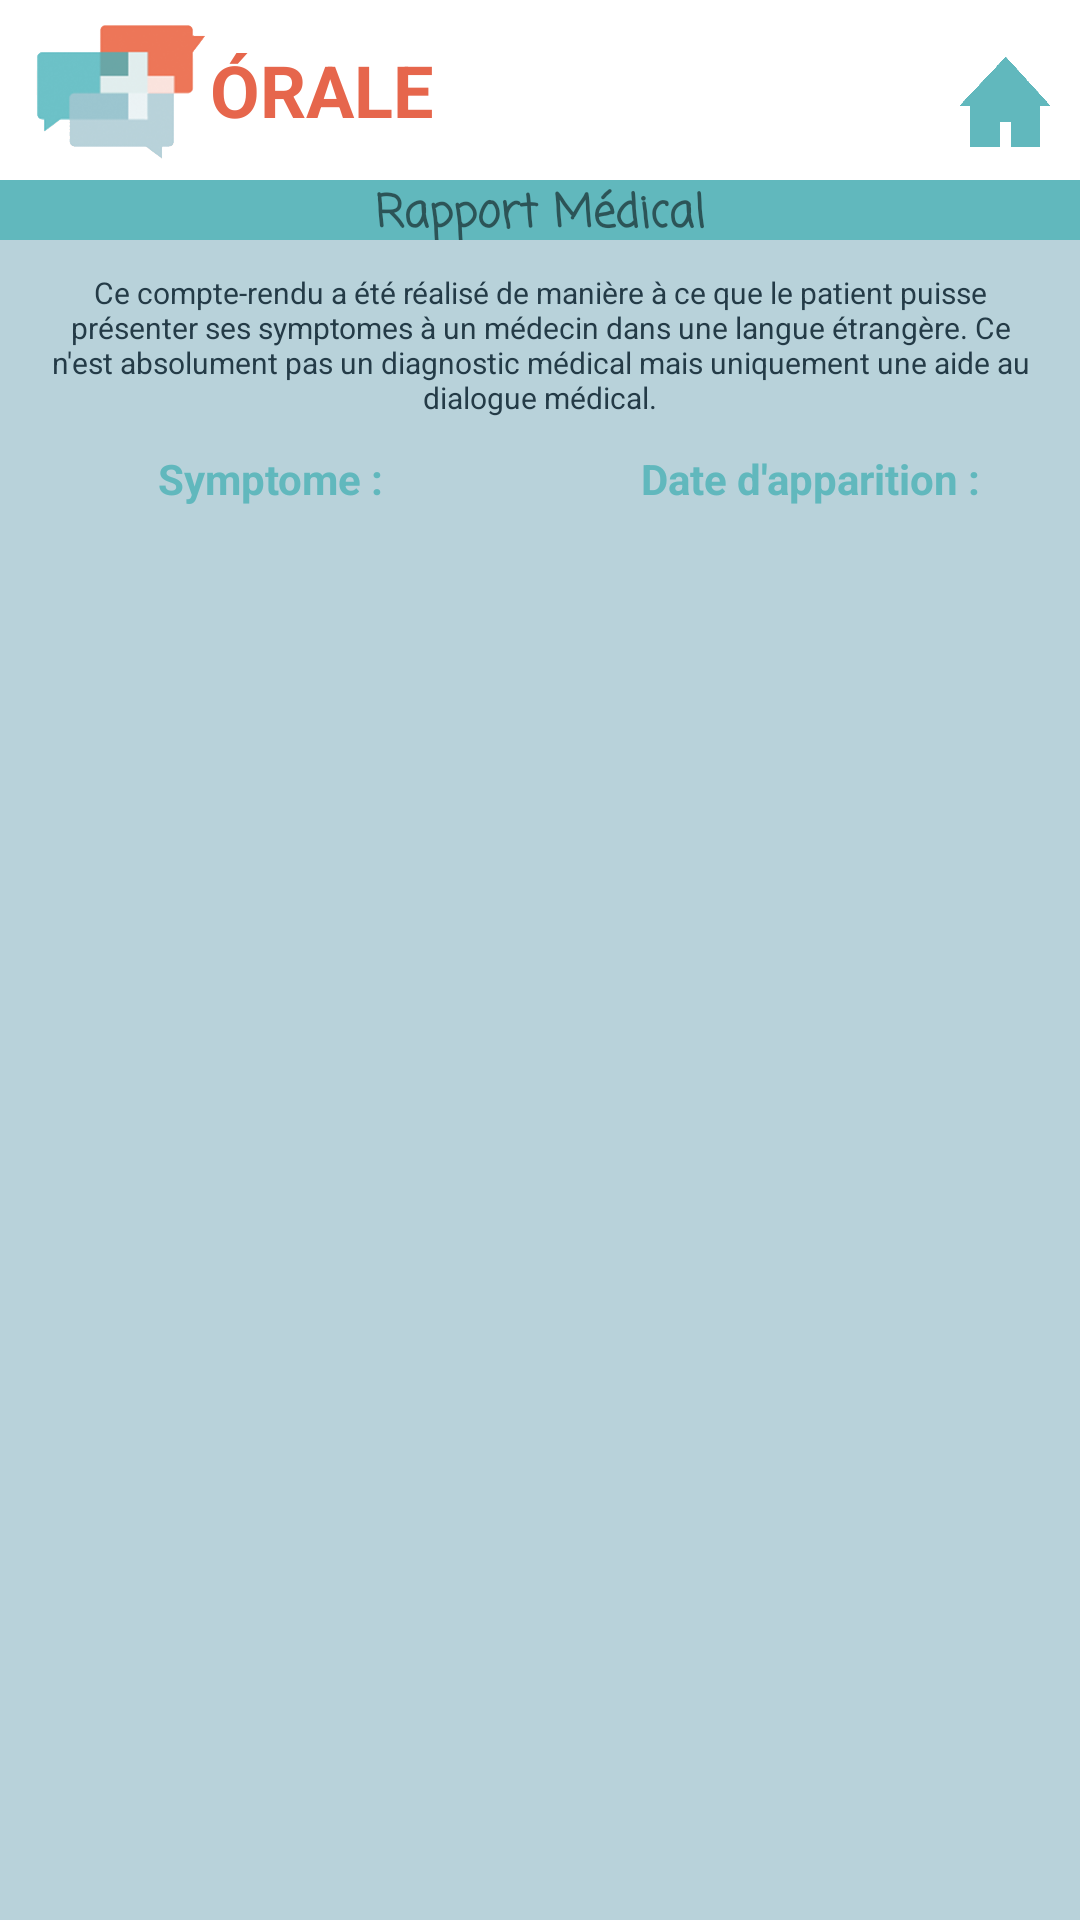

Layout XML and referenced resources for this Android screen:
<!-- AndroidManifest.xml: application theme Orale -->
<!-- res/layout/show_cr.xml -->
<?xml version="1.0" encoding="utf-8"?>
<RelativeLayout xmlns:android="http://schemas.android.com/apk/res/android"
    xmlns:tools="http://schemas.android.com/tools"
    android:layout_width="match_parent"
    android:layout_height="match_parent"
    xmlns:app="http://schemas.android.com/apk/res-auto"
    tools:context="com.example.susananaranjovillamil.orale.MainActivity">


    <LinearLayout
        android:id="@+id/linearLayout1"
        android:layout_width="match_parent"
        android:layout_height="60dp"
        android:background="@android:color/background_light"
        android:layout_alignParentStart="true"
        android:layout_alignParentTop="true"
        android:layout_marginLeft="0pt"
        android:layout_marginRight="0pt"
        android:layout_weight="0.22"
        android:orientation="horizontal"
        android:paddingLeft="10dp"
        android:paddingRight="10dp"
        android:weightSum="1">


        <ImageView
            android:id="@+id/imageView"
            android:layout_width="60dp"
            android:layout_height="match_parent"
            android:padding="1dp"
            app:srcCompat="@drawable/logo" />

        <TextView
            android:id="@+id/editText"
            android:layout_width="79dp"
            android:layout_height="match_parent"
            android:ems="10"
            android:fontFamily="Georgina Demo"
            android:gravity="center_vertical"
            android:inputType="textPersonName"
            android:text="ÓRALE"
            android:textAllCaps="true"
            android:textColor="@color/colorPrimaryDark"
            android:textSize="24sp"
            android:textStyle="bold" />

        <Space
            android:layout_width="wrap_content"
            android:layout_height="wrap_content"
            android:layout_weight="1" />

        <Button
            android:id="@+id/homeButton"
            android:layout_width="30dp"
            android:layout_height="30dp"
            android:background="@drawable/house2" />

    </LinearLayout>

    <LinearLayout
        android:id="@+id/linearLayout2"
        android:layout_width="match_parent"
        android:layout_height="20dp"
        android:layout_below="@+id/linearLayout1"
        android:background="@color/colorAccent"
        android:orientation="horizontal"
        android:padding="0pt"
        android:weightSum="1">

        <TextView
            android:id="@+id/textView"
            android:layout_width="match_parent"
            android:layout_height="match_parent"
            android:layout_weight="1"
            android:fontFamily="casual"
            android:gravity="center_vertical"
            android:text="Rapport Médical"
            android:textAlignment="center"
            android:textSize="15dp"
            android:textStyle="bold" />
    </LinearLayout>


    <LinearLayout
        android:layout_width="match_parent"
        android:id="@+id/linearLayoutPlus"
        android:layout_height="wrap_content"
        android:layout_below="@+id/linearLayout2"
        android:background="@color/colorBackground"
        android:orientation="horizontal"
        android:paddingLeft="5dp"
        android:paddingRight="5dp"
        android:weightSum="1">

        <TextView
            android:layout_width="wrap_content"
            android:layout_height="70dp"
            android:fontFamily="sans-serif"
            android:gravity="center_vertical"
            android:paddingLeft="5dp"
            android:paddingRight="5dp"
            android:text="@string/disclaim"
            android:textAlignment="center"
            android:textColor="@color/colorPrimary"
            android:textSize="10sp" />

    </LinearLayout>

    <LinearLayout
        android:layout_width="match_parent"
        android:id="@+id/linearLayoutPlus2"
        android:layout_height="wrap_content"
        android:layout_below="@+id/linearLayoutPlus"
        android:paddingLeft="50dp"
        android:background="@color/colorBackground"
        android:orientation="horizontal"
        android:padding="0pt"
        android:weightSum="1">

        <TextView
            android:id="@+id/sympto2"
            android:layout_width="match_parent"
            android:layout_height="wrap_content"
            android:layout_weight="0.5"
            android:fontFamily="sans-serif"
            android:gravity="center_horizontal"
            android:text="Symptome :"
            android:textAlignment="center"
            android:textColor="@color/colorAccent"
            android:textSize="14sp"
            android:textStyle="bold" />

        <TextView
            android:id="@+id/date2"
            android:layout_width="match_parent"
            android:layout_height="wrap_content"
            android:layout_weight="0.5"
            android:fontFamily="sans-serif"
            android:text="Date d'apparition :"
            android:textAlignment="center"
            android:textColor="@color/colorAccent"
            android:textSize="14sp"
            android:textStyle="bold" />

    </LinearLayout>

    <LinearLayout
        android:id="@+id/linearLayout3"
        android:layout_width="match_parent"
        android:layout_height="match_parent"
        android:layout_above="@+id/linearLayout4"
        android:layout_below="@+id/linearLayoutPlus2"
        android:background="@color/colorBackground"
        android:orientation="vertical"
        android:paddingLeft="5pt"
        android:paddingRight="5pt"
        android:paddingBottom="1pt"
        android:weightSum="1">


        <Space
            android:layout_width="wrap_content"
            android:layout_height="wrap_content"
            android:layout_weight="1" />


        <ExpandableListView
            android:id="@+id/lvExp"
            android:layout_height="match_parent"
            android:layout_width="match_parent"/>

        <ListView
            android:id="@+id/list"
            android:layout_width="match_parent"
            android:layout_height="wrap_content"
            android:layout_below="@+id/linearLayout2"
            android:layout_centerHorizontal="true"
            android:nestedScrollingEnabled="true"
            android:padding="5pt"
            tools:ignore="ObsoleteLayoutParam,RtlHardcoded">
        </ListView>


    </LinearLayout>



</RelativeLayout>
<!-- resources referenced by this layout -->
<resources>
  <color name="colorAccent">#61b8bd</color>
  <color name="colorBackground">#b8d2da</color>
  <color name="colorPrimary">#243b47</color>
  <color name="colorPrimaryDark">#e6664c</color>
  <!-- drawable house2: png bitmap (drawable, 18236 bytes) -->
  <!-- drawable logo: png bitmap (drawable, 31727 bytes) -->
  <string name="disclaim">Ce compte-rendu a été réalisé de manière à ce que le patient puisse présenter ses symptomes à un médecin dans une langue étrangère.
      Ce n\'est absolument pas un diagnostic médical mais uniquement une aide au dialogue médical.</string>
  <style name="Orale" parent="Theme.AppCompat.Light.NoActionBar">
          <item name="android:textColorPrimary">@color/colorPrimaryDark</item>
          <item name="android:colorBackground">@color/colorPrimary</item>
          <item name="android:textColorPrimaryInverse">@android:color/background_light</item>
          <item name="android:windowBackground">@color/colorPrimary</item>
          <item name="android:statusBarColor">@android:color/background_dark</item>
      </style>
</resources>
